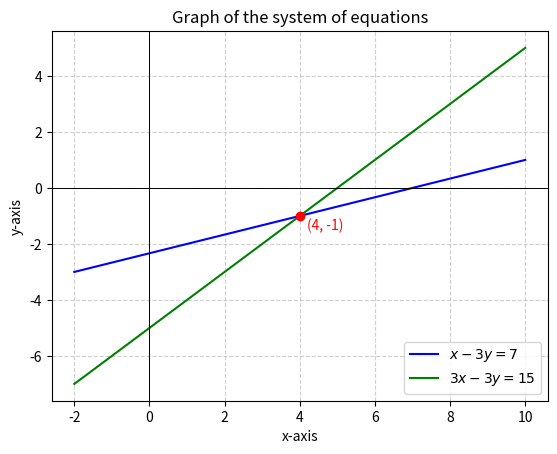

Write the Python code that produced this figure.
import numpy as np
import matplotlib.pyplot as plt

# Define the two equations in terms of y
# x - 3y = 7  =>  y = (x - 7)/3
# 3x - 3y = 15  =>  y = x - 5
def line1(x):
    return (x - 7) / 3

def line2(x):
    return x - 5

# Solve intersection point (already known: x=4, y=-1)
intersection = (4, -1)

# Generate x values
x_vals = np.linspace(-2, 10, 100)

# Plot the lines
plt.plot(x_vals, line1(x_vals), label=r"$x - 3y = 7$", color="blue")
plt.plot(x_vals, line2(x_vals), label=r"$3x - 3y = 15$", color="green")

# Plot intersection point
plt.scatter(*intersection, color="red", zorder=5)
plt.text(intersection[0]+0.2, intersection[1]-0.5, f"({intersection[0]}, {intersection[1]})", color="red")

# Axis labels
plt.xlabel("x-axis")
plt.ylabel("y-axis")
plt.title("Graph of the system of equations")

# Grid, legend
plt.axhline(0, color="black", linewidth=0.7)
plt.axvline(0, color="black", linewidth=0.7)
plt.grid(True, linestyle="--", alpha=0.6)
plt.legend()

# Save the figure
plt.savefig("LE.png", dpi=300, bbox_inches="tight")

# Show plot
plt.show()
